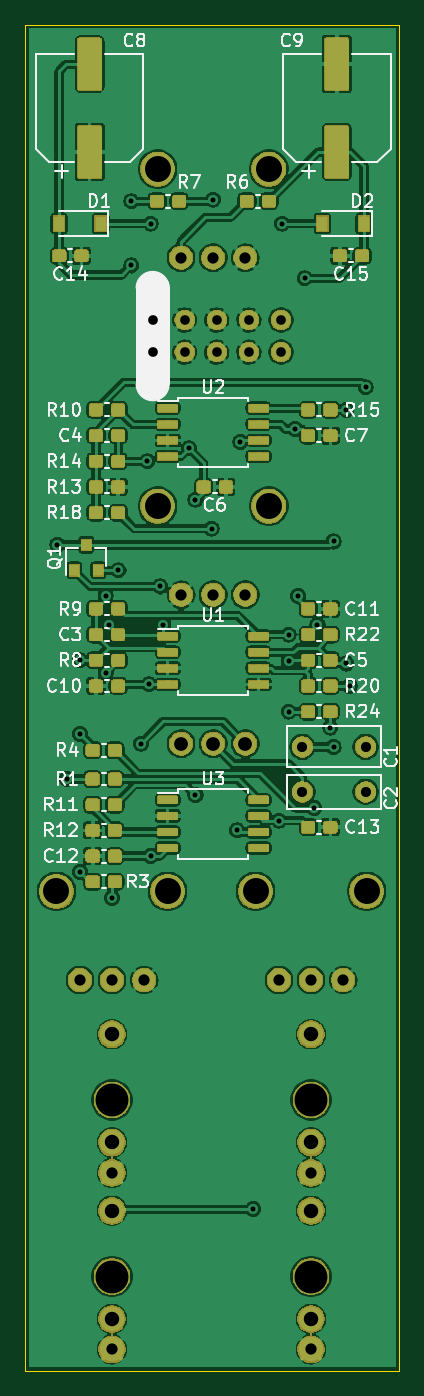
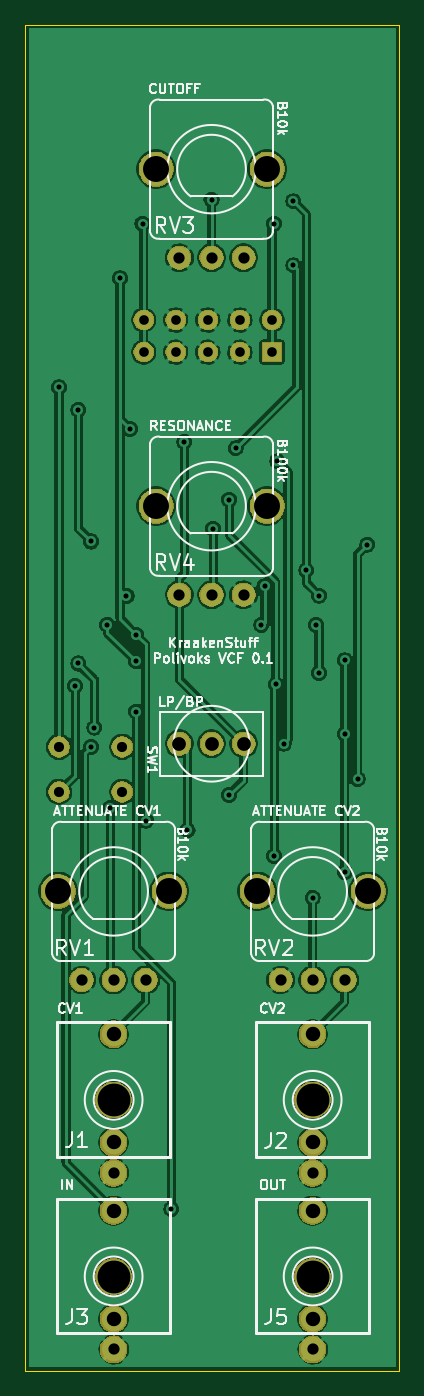
Circuit board: 11 layer files. Board 29.6 x 106.5 mm.
- bottom_copper: PolivoksVCF-B_Cu.gbr (169459 bytes)
- bottom_mask: PolivoksVCF-B_Mask.gbr (53611 bytes)
- paste: PolivoksVCF-B_Paste.gbr (485 bytes)
- bottom_silk: PolivoksVCF-B_SilkS.gbr (33901 bytes)
- outline: PolivoksVCF-Edge_Cuts.gbr (680 bytes)
- top_copper: PolivoksVCF-F_Cu.gbr (493846 bytes)
- top_mask: PolivoksVCF-F_Mask.gbr (136126 bytes)
- paste: PolivoksVCF-F_Paste.gbr (152002 bytes)
- top_silk: PolivoksVCF-F_SilkS.gbr (37055 bytes)
- drill: PolivoksVCF-NPTH.drl (362 bytes)
- drill: PolivoksVCF-PTH.drl (1901 bytes)

=== bottom_copper: PolivoksVCF-B_Cu.gbr (169459 bytes, source omitted) ===
=== bottom_mask: PolivoksVCF-B_Mask.gbr (53611 bytes, source omitted) ===
=== paste: PolivoksVCF-B_Paste.gbr ===
G04 #@! TF.GenerationSoftware,KiCad,Pcbnew,5.1.4*
G04 #@! TF.CreationDate,2019-09-20T20:02:23+02:00*
G04 #@! TF.ProjectId,PolivoksVCF,506f6c69-766f-46b7-9356-43462e6b6963,rev?*
G04 #@! TF.SameCoordinates,Original*
G04 #@! TF.FileFunction,Paste,Bot*
G04 #@! TF.FilePolarity,Positive*
%FSLAX46Y46*%
G04 Gerber Fmt 4.6, Leading zero omitted, Abs format (unit mm)*
G04 Created by KiCad (PCBNEW 5.1.4) date 2019-09-20 20:02:23*
%MOMM*%
%LPD*%
G04 APERTURE LIST*
G04 APERTURE END LIST*
M02*

=== bottom_silk: PolivoksVCF-B_SilkS.gbr (33901 bytes, source omitted) ===
=== outline: PolivoksVCF-Edge_Cuts.gbr ===
G04 #@! TF.GenerationSoftware,KiCad,Pcbnew,5.1.4*
G04 #@! TF.CreationDate,2019-09-20T20:02:23+02:00*
G04 #@! TF.ProjectId,PolivoksVCF,506f6c69-766f-46b7-9356-43462e6b6963,rev?*
G04 #@! TF.SameCoordinates,Original*
G04 #@! TF.FileFunction,Profile,NP*
%FSLAX46Y46*%
G04 Gerber Fmt 4.6, Leading zero omitted, Abs format (unit mm)*
G04 Created by KiCad (PCBNEW 5.1.4) date 2019-09-20 20:02:23*
%MOMM*%
%LPD*%
G04 APERTURE LIST*
%ADD10C,0.050000*%
G04 APERTURE END LIST*
D10*
X280543000Y-17018000D02*
X250952000Y-17018000D01*
X280543000Y-123518000D02*
X280543000Y-17018000D01*
X250952000Y-123518000D02*
X280543000Y-123518000D01*
X250952000Y-17018000D02*
X250952000Y-123518000D01*
M02*

=== top_copper: PolivoksVCF-F_Cu.gbr (493846 bytes, source omitted) ===
=== top_mask: PolivoksVCF-F_Mask.gbr (136126 bytes, source omitted) ===
=== paste: PolivoksVCF-F_Paste.gbr (152002 bytes, source omitted) ===
=== top_silk: PolivoksVCF-F_SilkS.gbr (37055 bytes, source omitted) ===
=== drill: PolivoksVCF-NPTH.drl ===
M48
; DRILL file {KiCad 5.1.4} date Fri 20 Sep 2019 08:02:38 PM CEST
; FORMAT={-:-/ absolute / metric / decimal}
; #@! TF.CreationDate,2019-09-20T20:02:38+02:00
; #@! TF.GenerationSoftware,Kicad,Pcbnew,5.1.4
; #@! TF.FileFunction,NonPlated,1,2,NPTH
FMAT,2
METRIC
T1C2.600
%
G90
G05
T1
X257.81Y-102.108
X273.558Y-102.108
X257.81Y-116.078
X273.558Y-116.078
T0
M30

=== drill: PolivoksVCF-PTH.drl ===
M48
; DRILL file {KiCad 5.1.4} date Fri 20 Sep 2019 08:02:38 PM CEST
; FORMAT={-:-/ absolute / metric / decimal}
; #@! TF.CreationDate,2019-09-20T20:02:38+02:00
; #@! TF.GenerationSoftware,Kicad,Pcbnew,5.1.4
; #@! TF.FileFunction,Plated,1,2,PTH
FMAT,2
METRIC
T1C0.400
T2C0.762
T3C0.800
T4C0.889
T5C1.090
T6C1.143
T7C2.057
%
G90
G05
T1
X253.492Y-58.166
X254.254Y-76.708
X255.27Y-67.31
X255.27Y-73.152
X255.27Y-84.074
X257.302Y-62.193
X257.302Y-68.326
X257.556Y-64.516
X257.81Y-86.106
X258.318Y-60.198
X259.334Y-30.988
X259.334Y-36.068
X260.096Y-73.914
X260.604Y-51.562
X260.731Y-69.215
X260.858Y-32.766
X260.858Y-82.804
X261.62Y-61.468
X261.874Y-64.516
X263.906Y-50.546
X264.414Y-54.61
X264.414Y-77.978
X265.684Y-56.896
X265.811Y-30.861
X267.716Y-80.772
X267.97Y-50.038
X268.986Y-110.744
X271.008Y-80.0
X271.272Y-32.766
X271.78Y-65.278
X271.78Y-67.4
X271.78Y-71.374
X272.278Y-49.012
X272.542Y-62.23
X273.05Y-37.084
X273.812Y-78.994
X274.066Y-64.516
X275.082Y-72.644
X275.336Y-57.912
X275.336Y-74.168
X276.352Y-47.498
X276.352Y-67.564
X276.606Y-69.342
X277.876Y-45.72
T2
X261.023Y-40.386
X261.023Y-42.926
X263.563Y-40.386
X263.563Y-42.926
X266.103Y-40.386
X266.103Y-42.926
X268.643Y-40.386
X268.643Y-42.926
X271.183Y-40.386
X271.183Y-42.926
T3
X272.876Y-77.724
X277.876Y-77.724
X272.876Y-74.168
X277.876Y-74.168
T4
X263.271Y-35.46
X265.811Y-35.46
X268.351Y-35.46
X255.27Y-92.61
X257.81Y-92.61
X260.35Y-92.61
X257.81Y-107.874
X273.558Y-107.874
X257.81Y-121.844
X271.018Y-92.61
X273.558Y-92.61
X276.098Y-92.61
X273.558Y-121.844
X263.271Y-62.13
X265.811Y-62.13
X268.351Y-62.13
T5
X263.271Y-73.914
X265.811Y-73.914
X268.351Y-73.914
T6
X257.81Y-96.901
X257.81Y-105.461
X273.558Y-96.901
X273.558Y-105.461
X257.81Y-110.871
X257.81Y-119.431
X273.558Y-110.871
X273.558Y-119.431
T7
X261.417Y-55.12
X270.205Y-55.12
X261.417Y-28.45
X270.205Y-28.45
X253.416Y-85.6
X262.204Y-85.6
X269.164Y-85.6
X277.952Y-85.6
T0
M30
